Run: headless pygame with SDL's dummy video driver; simulated clock (each Clock.tick advances the game by its frame time, no real sleeping); random seed 0; keys injected as events and as key.get_pressed() state; no mouse input.
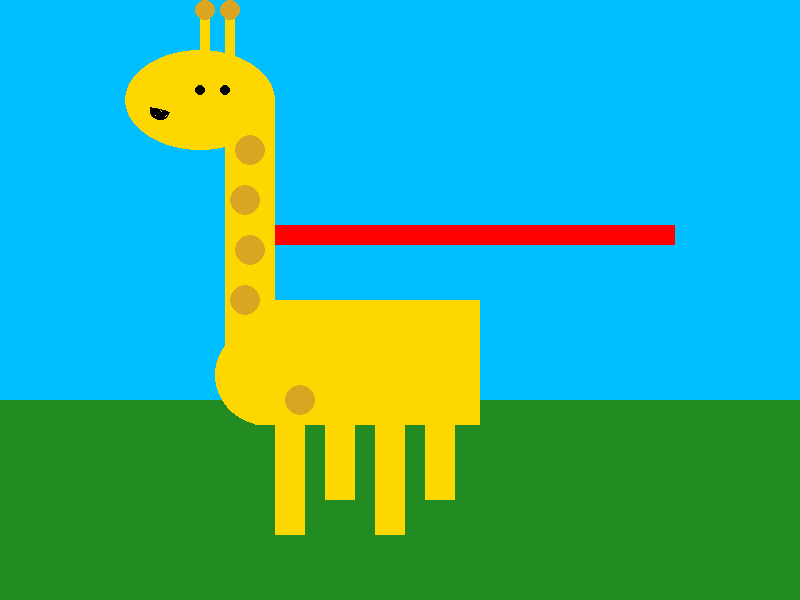
Frame 1 of 4 · flips 1–60 · no input
Frame 2 of 4 · flips 61–180 · tapped SPACE, RETURN · held RIGHT (→), D · screen unchanged from frame 1, image omitted
Frame 3 of 4 · flips 181–300 · held DOWN (↓), S · screen unchanged from frame 2, image omitted
Frame 4 of 4 · flips 301–420 · held LEFT (←), A, UP (↑), W · screen unchanged from frame 3, image omitted

The pygame program that drew these frames:

# this is the code to create Jeff :)

import pygame

pygame.init()

DISPLAYSURFACE = pygame.display.set_mode([800, 600])

FPSCLOCK = pygame.time.Clock()

while True:

    for event in pygame.event.get():
        if event.type == pygame.QUIT:
            quit()

    # this is the sky, Jeff's favourite colour
    DISPLAYSURFACE.fill((0,191,255))

    # this is the grass Jeff likes to stand on and eat
    pygame.draw.rect(DISPLAYSURFACE, (34,139,34), (0, 400, 800, 200), 0)

    # these are his legs, he uses them to run
    pygame.draw.rect(DISPLAYSURFACE, (255, 215, 0), (275, 410, 30, 125), 0)
    pygame.draw.rect(DISPLAYSURFACE, (255, 215, 0), (375, 410, 30, 125), 0)
    pygame.draw.rect(DISPLAYSURFACE, (255, 215, 0), (325, 350, 30, 150), 0)
    pygame.draw.rect(DISPLAYSURFACE, (255, 215, 0), (425, 350, 30, 150), 0)

    # this is his body, hes doesnt like body shaming
    pygame.draw.rect(DISPLAYSURFACE, (255, 215, 0), (255, 300, 225, 125), 0)
    pygame.draw.circle(DISPLAYSURFACE, (255, 215, 0),(265, 375),50)

    # this is his neck, with only 7 bones in it
    pygame.draw.rect(DISPLAYSURFACE, (255, 215, 0), (225, 100, 50, 250), 0)

    # this is his head, he uses it to think
    pygame.draw.ellipse(DISPLAYSURFACE, (255, 215, 0), (125, 50, 150, 100), 0)

    # these are his eyes, he likes seeing stuff
    pygame.draw.circle(DISPLAYSURFACE, (0, 0, 0), (200, 90), 5)
    pygame.draw.circle(DISPLAYSURFACE, (0, 0, 0), (225, 90), 5)

    # this is his mouth, nom nom
    pygame.draw.arc(DISPLAYSURFACE, (0, 0, 0), (150, 100, 20, 20), 3, 6, 50)

    # these are his horns, or whatever you call them
    pygame.draw.rect(DISPLAYSURFACE, (255, 215, 0), (200, 10, 10, 40), 0)
    pygame.draw.rect(DISPLAYSURFACE, (255, 215, 0), (225, 10, 10, 50), 0)
    pygame.draw.circle(DISPLAYSURFACE, (218,165,32), (205, 10), 10)
    pygame.draw.circle(DISPLAYSURFACE, (218, 165, 32), (230, 10), 10)

    # this is his cape, he protecc, he attacc
    pygame.draw.rect(DISPLAYSURFACE, (255, 0, 0), (275, 225, 400, 20), 0)

    # these are his spots, because his ambition is to become a ladybird
    pygame.draw.circle(DISPLAYSURFACE, (218, 165, 32), (245, 300), 15)
    pygame.draw.circle(DISPLAYSURFACE, (218, 165, 32), (250, 250), 15)
    pygame.draw.circle(DISPLAYSURFACE, (218, 165, 32), (245, 200), 15)
    pygame.draw.circle(DISPLAYSURFACE, (218, 165, 32), (250, 150), 15)
    pygame.draw.circle(DISPLAYSURFACE, (218, 165, 32), (300, 400), 15)

    pygame.display.update()

    FPSCLOCK.tick(30)
